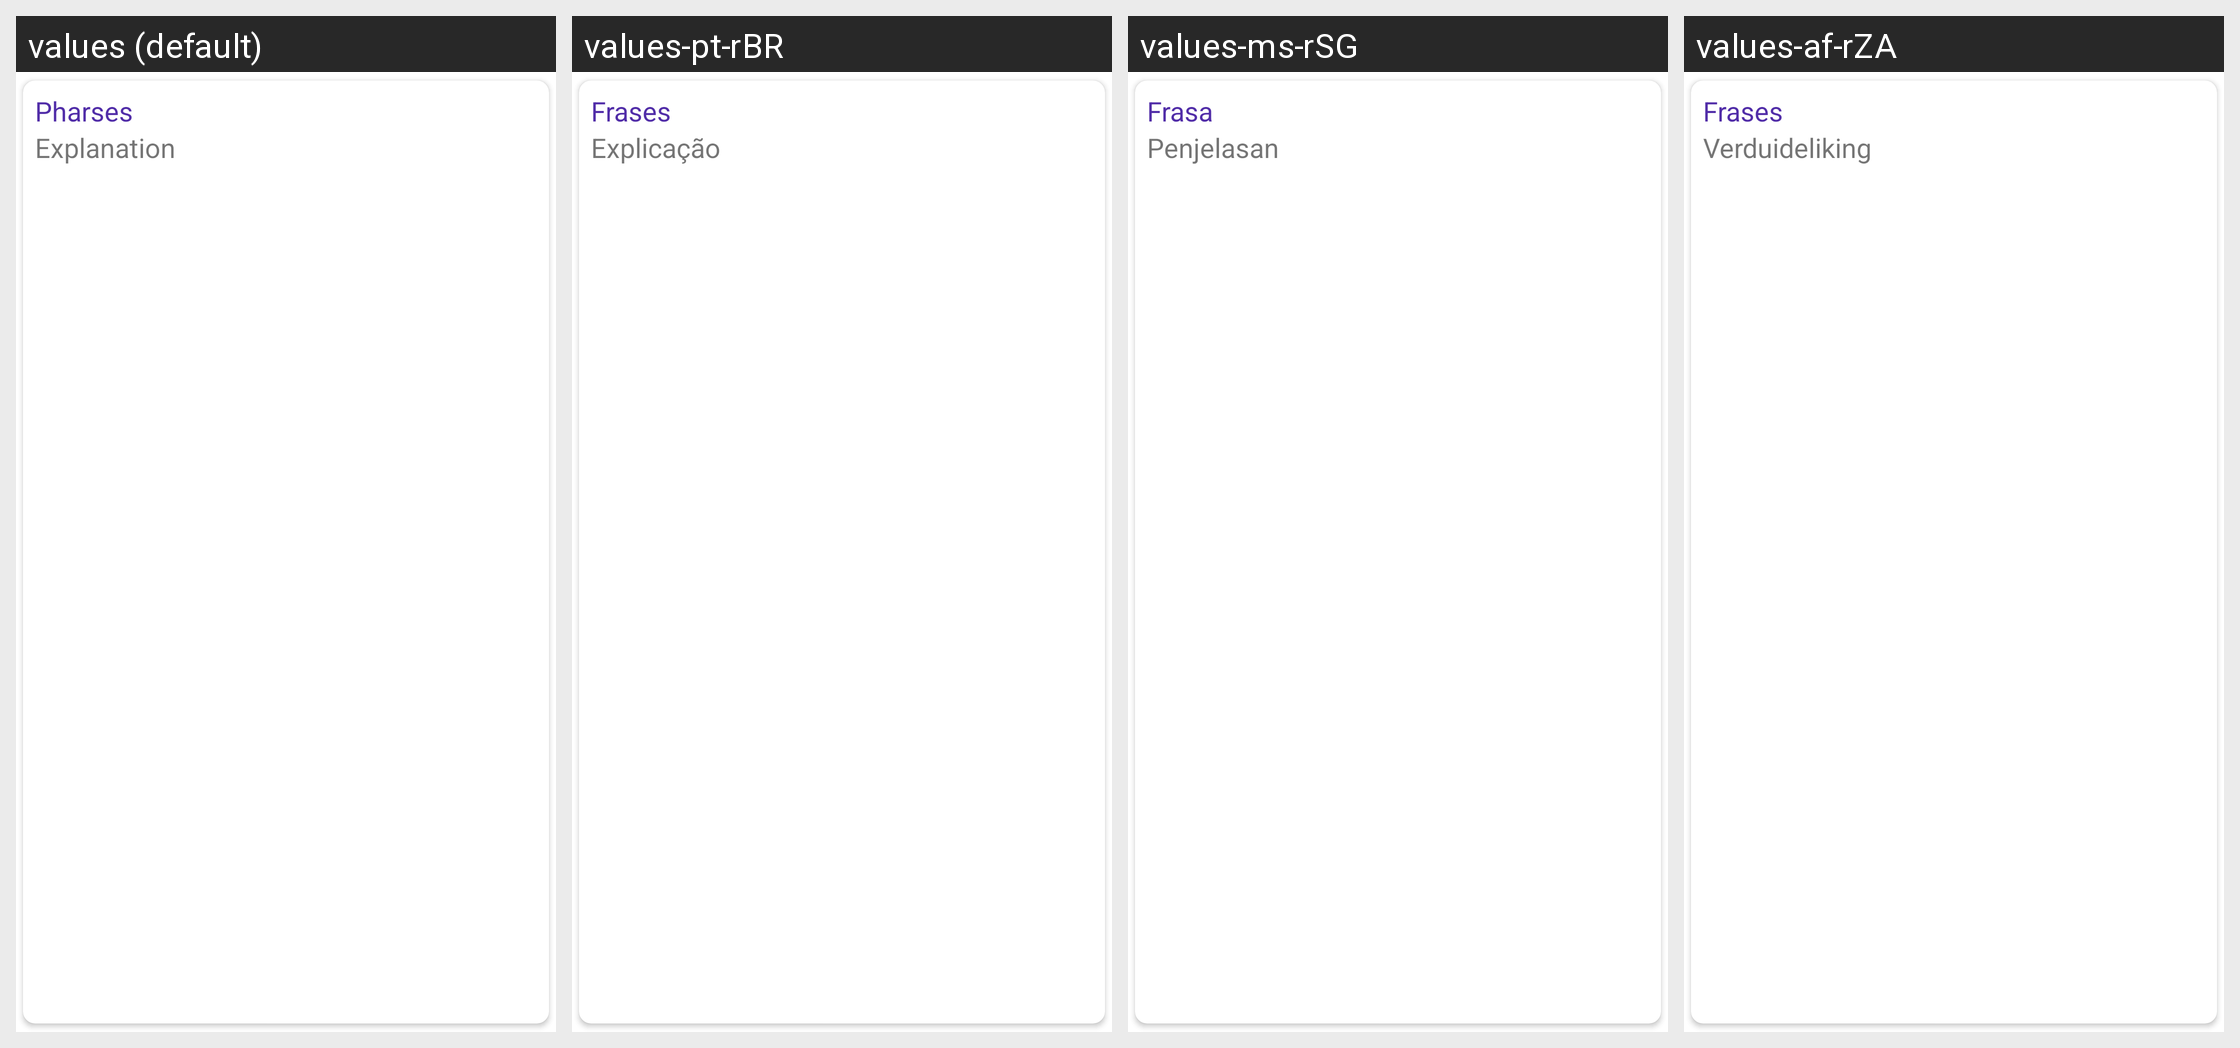

Locale-by-locale string values for the Android screen shown in this grid:
Android screen res/layout/phrases_list_view_items.xml rendered under 4 locales, left to right: values (default), values-pt-rBR, values-ms-rSG, values-af-rZA. Device: Nexus 5 (rendered at 1080×1920; each locale shown at half size, 540×960, under a caption strip naming it); theme Theme.Viaje.
Other locales in the repository, not shown: values-es-rCO, values-hi-rIN, values-it-rIT.
Strings drawn on this screen, with the default value and each locale's value (text and hints the layout hard-codes, and strings that could not be matched under every locale, appear in the picture but are not listed):

Pharse
  values: Pharses
  values-pt-rBR: Frases
  values-ms-rSG: Frasa
  values-af-rZA: Frases

explanation
  values: Explanation
  values-pt-rBR: Explicação
  values-ms-rSG: Penjelasan
  values-af-rZA: Verduideliking
